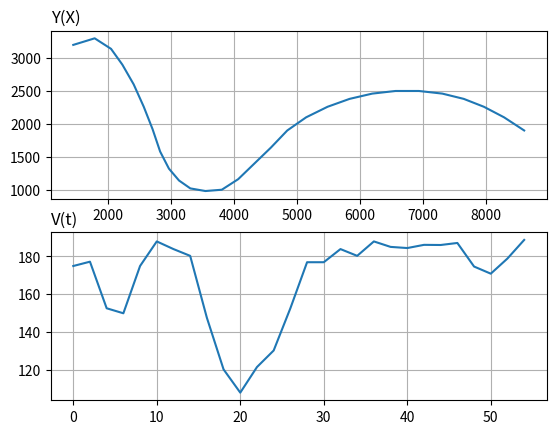

This chart was generated by the following Python code:
import numpy as np
import matplotlib.pyplot as plt

scenarios = {
  'scenario_Chengdu_J_10': [
    { 
      "trg_pos_0": (1450, 3200),
      "trg_vels": [
        (0,	[150,	90]),
        (2,	[170,	50]),
        (4,	[130,	-80]),
        (6,	[90, -120]),
        (8,	[90,	-150]),
        (10, [80, -170]),
        (12, [70, -170]),
        (14, [60, -170]),
        (16, [70, -130]),
        (18, [80, -90]),
        (20, [90, -60]),
        (22, [120, -20]),
        (24, [130, 10]),
        (26, [130, 80]),
        (28, [130, 120]),
        (30, [130, 120]),
        (32, [130, 130]),
        (34, [150, 100]),
        (36, [170, 80]),
        (38, [175, 60]),
        (40, [180, 40]),
        (42, [185, 20]),
        (44, [186, 0]),
        (46, [186, -20]),
        (48, [170, -40]),
        (50, [160, -60]),
        (52, [160, -80]),
        (54, [160, -100])
      ]
    },{
      "trg_pos_0": (-450, 4200),
      "trg_vels": [
        (0,	[-130, -130]),
        (2,	[-130, -130]),
        (4,	[-130, -130]),
        (6,	[-130, -130]),
        (8,	[-130, -130]),
        (10,	[-130, -130]),
        (12,	[-130, -130]),
        (14,	[-130, -130]),
        (16,	[-130, -130]),
        (18,	[-130, -133.3333333]),
        (20,	[-140, -118.3333333]),
        (22,	[-150, -103.3333333]),
        (24,	[-160, -88.33333333]),
        (26,	[-170, -73.33333333]),
        (28,	[-175, -58.33333333]),
        (30,	[-180, -43.33333333]),
        (32,	[-185, -30]),
        (34,	[-185, -10]),
        (36,	[-185, 0]),
        (38,	[-170, -50]),
        (40,	[-160, -100]),
        (42,	[-170, -50]),
        (44,	[-180, 0]),
        (46,	[-170, -50]),
        (48,	[-170, -50]),
        (50,	[-170, -70]),
        (52,	[-170, -10]),
        (54,	[-170, 50])
      ]
    }
  ],
  'scenario_Refale': [
    { 
      "trg_pos_0": (0, 7900),
      "trg_vels": [
        (0,	[60,	-529]),
        (2,	[60,	-510]),
        (4,	[60,	-491]),
        (6,	[20,	-472]),
        (8,	[0,	-453]),
        (10,	[-10, -434]),
        (12,	[-90, -415]),
        (14,	[-200, -492]),
        (16,	[-350, -377]),
        (18,	[-440, -158]),
        (20,	[-500, -39]),
        (22,	[-400, 80]),
        (24,	[-300, 199]),
        (26,	[-200, 318]),
        (28,	[-100, 437]),
        (30,	[0,	406]),
        (32,	[100,	475]),
        (34,	[200,	444]),
        (36,	[300,	413]),
        (38,	[370,	382]),
        (40,	[398,	351]),
        (42,	[426,	320]),
        (44,	[444,	289]),
        (46,	[444,	258]),
        (48,	[444,	227]),
        (50,	[444,	196]),
        (52,	[444,	165]),
        (54,	[444,	134])
        ]
    },{ 
      "trg_pos_0": (-15150, 990),
      "trg_vels": [
        (0,	[490,	-130]),
        (2,	[490,	-110]),
        (4,	[490,	-60]),
        (6,	[490,	0]),
        (8,	[490,	60]),
        (10,	[490,	0]),
        (12,	[490,	-60]),
        (14,	[490,	0]),
        (16,	[490,	60]),
        (18,	[490,	0]),
        (20,	[490,	-60]),
        (22,	[490,	-60]),
        (24,	[430,	22]),
        (26,	[430,	42]),
        (28,	[430,	102]),
        (30,	[430,	232]),
        (32,	[430,	212]),
        (34,	[430,	302]),
        (36,	[430,	212]),
        (38,	[430,	242]),
        (40,	[430,	242]),
        (42,	[430,	242]),
        (44,	[430,	242]),
        (46,	[430,	242]),
        (48,	[430,	242]),
        (50,	[430,	242]),
        (52,	[430,	242]),
        (54,	[430,	242])
      ]
    }
  ],
  'scenario_RaptorF-22': [
    {
      "trg_pos_0": (-15450, 4320),
      "trg_vels": [
        (0,	[560,	230]),
        (2,	[560,	320]),
        (4,	[340,	450]),
        (6,	[150,	560]),
        (8,	[13,	630]),
        (10,	[0,	665]),
        (12,	[130,	630]),
        (14,	[0,	620]),
        (16,	[130,	630]),
        (18,	[220,	540]),
        (20,	[340,	400]),
        (22,	[460,	260]),
        (24,	[580,	120]),
        (26,	[580,	-20]),
        (28,	[580,	-160]),
        (30,	[580,	-300]),
        (32,	[580,	-300]),
        (34,	[580,	-300]),
        (36,	[580,	-300]),
        (38,	[580,	-300]),
        (40,	[580,	-300]),
        (42,	[580,	-300]),
        (44,	[580,	-300]),
        (46,	[580,	-300]),
        (48,	[580,	-300]),
        (50,	[580,	-300]),
        (52,	[580,	-300]),
        (54,	[580,	-300])
      ]
    },{
      "trg_pos_0": (4000, 5900),
      "trg_vels": [
        (0,	[530,	-140]),
        (2,	[500,	-220]),
        (4,	[450,	-200]),
        (6,	[400,	-100]),
        (8,	[350,	-40]),
        (10,	[300,	40]),
        (12,	[250,	100]),
        (14,	[200,	150]),
        (16,	[150,	230]),
        (18,	[100,	360]),
        (20,	[50,	425]),
        (22,	[0,	425]),
        (24,	[-50,	425]),
        (26,	[-100,	425]),
        (28,	[-150,	425]),
        (30,	[-200,	425]),
        (32,	[-250,	425]),
        (34,	[-300,	425]),
        (36,	[-350,	425]),
        (38,	[-400,	425]),
        (40,	[-450,	425]),
        (42,	[-475,	450]),
        (44,	[-475,	450]),
        (46,	[-475,	450]),
        (48,	[-475,	450]),
        (50,	[-475,	450]),
        (52,	[-475,	450]),
        (54,	[-475,	450])
      ]
    }
  ],
  'scenario_Cy-57': [
    {
      "trg_pos_0": (-5450, 1020),
      "trg_vels": [
        (0,	[-510,	640]),
        (2,	[-410,	710]),
        (4,	[-400,	640]),
        (6,	[-400,	520]),
        (8,	[-400,	410]),
        (10,	[-400,	300]),
        (12,	[-400,	190]),
        (14,	[-400,	80]),
        (16,	[-400,	-30]),
        (18,	[-400,	-140]),
        (20,	[-400,	-250]),
        (22,	[-400,	-250]),
        (24,	[-400,	-250]),
        (26,	[-510,	-250]),
        (28,	[-510,	-150]),
        (30,	[-510,	-150]),
        (32,	[-510,	-150]),
        (34,	[-510,	-150]),
        (36,	[-510,	-75]),
        (38,	[-510,	-75]),
        (40,	[-510,	-75]),
        (42,	[-510,	-75]),
        (44,	[-510,	-75]),
        (46,	[-510,	-75]),
        (48,	[-510,	-75]),
        (50,	[-510,	-75]),
        (52,	[-510,	-75]),
        (54,	[-510,	-75])
      ]
    },{
      "trg_pos_0": (4000, 5900),
      "trg_vels": [
        (0,	[-509,	0]),
        (2,	[-515,	-130]),
        (4,	[-521,	-250]),
        (6,	[-627,	-130]),
        (8,	[-633,	-100]),
        (10, [-633,	0]),
        (12, [-633,	50]),
        (14, [-633,	0]),
        (16, [-633,	0]),
        (18, [-633,	50]),
        (20, [-633,	140]),
        (22, [-633,	230]),
        (24, [-633,	320]),
        (26, [-633,	410]),
        (28, [-633,	500]),
        (30, [-633,	500]),
        (32, [-633,	500]),
        (34, [-633,	500]),
        (36, [-633,	500]),
        (38, [-633,	500]),
        (40, [-633,	500]),
        (42, [-633,	500]),
        (44, [-633,	500]),
        (46, [-633,	500]),
        (48, [-633,	500]),
        (50, [-633,	500]),
        (52, [-633,	500]),
        (54, [-633,	500])
      ]
    }
  ],
  'SUCCESS': [
      {
        "trg_pos_0": (410, 140),
        "trg_vels": [
          (0,[410,1]),
          (3,[450,140]),
          (4,[470,131]),
          (5,[480,120]),
          (6,[480,110]),
          (7,[480,110]),
          (8,[490,111]),
          (9,[490,114]),
          (10,[470,116]),
          (11,[450,119]),
          (12,[430,115]),
          (13,[420,110]),
          (14,[420,-116]),
          (15,[420,-110]),
          (16,[420,-113]),
          (17,[440,-111])
        ]
      }, {
        "trg_pos_0": (1410, 840),
        "trg_vels":  [
            (0,[410,1]),
            (3,[450,140]),
            (4,[470,131]),
            (5,[480,120]),
            (6,[480,110]),
            (7,[480,110]),
            (8,[490,111]),
            (9,[490,114]),
            (10,[470,116]),
            (11,[450,119]),
            (12,[430,115]),
            (13,[420,110]),
            (14,[420,-116]),
            (15,[420,-110]),
            (16,[420,-113]),
            (17,[440,-111])
        ]
      }, {
        "trg_pos_0": (1410, 420),
        "trg_vels": [
            (0,[420,20]),
            (1,[428,10]),
            (2,[424,0]),
            (3,[426,-80]),
            (4,[420,-120]),
            (5,[420,-120]),
            (6,[420,-140]),
            (7,[425,-161]),
            (8,[420,-144]),
            (9,[425,-160]),
            (10,[425,-190]),
            (11,[425,-150]),
            (12,[420,-100]),
            (13,[425,-160]),
            (14,[420,-100]),
            (15,[420,-130]),
            (16,[420,-100]),
            (17,[420,-100])
        ]
      }, {
        "trg_pos_0": (1330, 102),
        "trg_vels": [
          (0,[330,102]),
          (1,[338,50]),
          (2,[334,100]),
          (3,[336,90]),
          (4,[330,20]),
          (5,[330,0]),
          (6,[330,0]),
          (7,[335,-20]),
          (8,[350,-40]),
          (9,[365,-60]),
          (10,[375,-100]),
          (11,[385,-150]),
          (12,[390,-100]),
          (13,[405,-60]),
          (14,[430,-100]),
          (15,[440,-30]),
          (16,[430,-10])
        ]
      }, {
        "trg_pos_0": (1330, 900),
        "trg_vels": [
            (0,[330,0]),
            (1,[270,-5]),
            (2,[260,-10]),
            (3,[250,-40]),
            (4,[210,-50]),
            (5,[180,-90]),
            (6,[160,-100]),
            (7,[130,-120]),
            (8,[100,-140]),
            (9,[80,-160]),
            (10,[60,-170]),
            (11,[30,-180]),
            (12,[10,-150]),
            (13,[-50,-120]),
            (14,[-90,-100]),
            (15,[-130,-70]),
            (16,[-200,-50]),
            (17,[-230,-30])
        ]
      }, {
        "trg_pos_0": (1310, 620),
        "trg_vels":[
            (0,[310,120]),
            (2,[342,150]),
            (4,[321,100]),
            (6,[329,60]),
            (8,[332,150]),
            (10,[340,200]),
            (12,[-336,210]),
            (14,[-330,203]),
            (16,[-325,250]),
            (18,[-310,288]),
            (20,[330,210])
        ]
      }
  ],
  'FAIL': [
    {
      "trg_pos_0": (1300, 420),
      "trg_vels": [
        (0,[300,120]),
        (2,[320,250]),
        (4,[350,300]),
        (6,[400,360]),
        (8,[432,-335]),
        (10,[430,-330]),
        (12,[450,-330]),
        (14,[445,-250]),
        (16,[445,-170]),
        (18,[440,-100]),
        (20,[440,-160]),
        (22,[445,-200]),
        (24,[445,-220]),
        (26,[440,-220]),
        (28,[455,-240]),
        (30,[460,-270]),
        (32,[440,-300])
      ]
    },
    {          
      "trg_pos_0": (1410, -120),
      "trg_vels": [
        (0,[410,-120]),
        (2,[442,-170]),
        (4,[421,-200]),
        (6,[429,-225]),
        (8,[432,-250]),
        (10,[440,-260]),
        (12,[436,-350]),
        (14,[430,-400]),
        (16,[425,-460]),
        (18,[410,-500]),
        (20,[430,-580])
      ]
    },
    {
      "trg_pos_0": (1410, -120),
      "trg_vels": [
        (0,[210,220]),
        (1,[212,270]),
        (2,[221,300]),
        (3,[229,325]),
        (4,[232,350]),
        (5,[240,360]),
        (6,[236,350]),
        (7,[230,400]),
        (8,[225,460]),
        (10,[210,500]),
        (20,[230,580])
      ]
    },
    {
      "trg_pos_0": (1410, -120),
      "trg_vels": [
        (0,[310,420]),
        (2,[342,470]),
        (4,[321,400]),
        (6,[329,425]),
        (8,[332,450]),
        (10,[340,460]),
        (12,[336,450]),
        (14,[330,400]),
        (16,[325,460]),
        (18,[310,400]),
        (20,[330,480])
      ]
    }
  ]
}


if __name__ == "__main__":
  tscenario =  list(map(lambda x: x[0], scenarios['scenario_Chengdu_J_10'][0]['trg_vels']))
  vector_velocity = list(map(lambda x: x[1], scenarios['scenario_Chengdu_J_10'][0]['trg_vels']))
  x_by_scenario, y_by_scenario = [scenarios['scenario_Chengdu_J_10'][0]['trg_pos_0'][0]], [scenarios['scenario_Chengdu_J_10'][0]['trg_pos_0'][1]]

    
  vx_by_scenario =  np.array(vector_velocity)[:,:1]
  vy_by_scenario =  np.array(vector_velocity)[:,1:]
  vx = np.reshape(vx_by_scenario, len(vx_by_scenario))
  vy = np.reshape(vy_by_scenario, len(vy_by_scenario))
  v = np.sqrt(vx ** 2 + vy ** 2)  

  for i in range(len(tscenario)):
    if(i == 0):
      continue
    dt = tscenario[i] - tscenario[i-1]
    x = x_by_scenario[ i - 1 ] + vx[i] * dt
    y = y_by_scenario[ i - 1 ] + vy[i] * dt
    x_by_scenario.append(x)
    y_by_scenario.append(y)


  plt.subplot(2,1,1)
  plt.title('Y(X)', loc='left')
  plt.plot(x_by_scenario, y_by_scenario)
  plt.grid()
  

  plt.subplot(2,1,2)
  plt.title('V(t)', loc='left')
  plt.plot(tscenario, v)
  plt.grid()

  plt.show()
